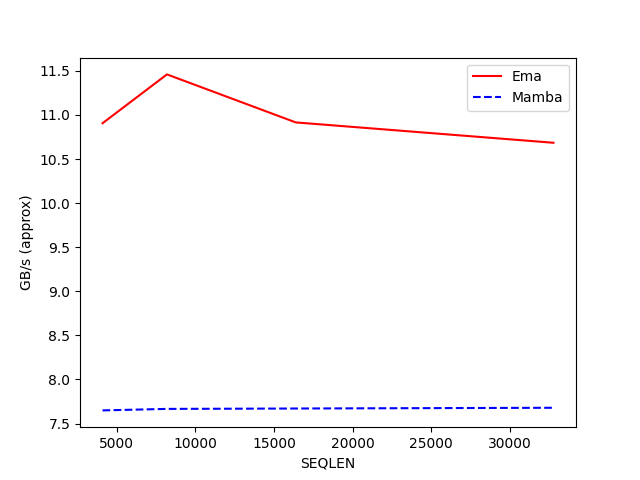

The table this chart was drawn from, first rows:
SEQLEN, Ema, Mamba
4096, 10.91, 7.649
8192, 11.46, 7.666
16384, 10.92, 7.671
32768, 10.68, 7.679
